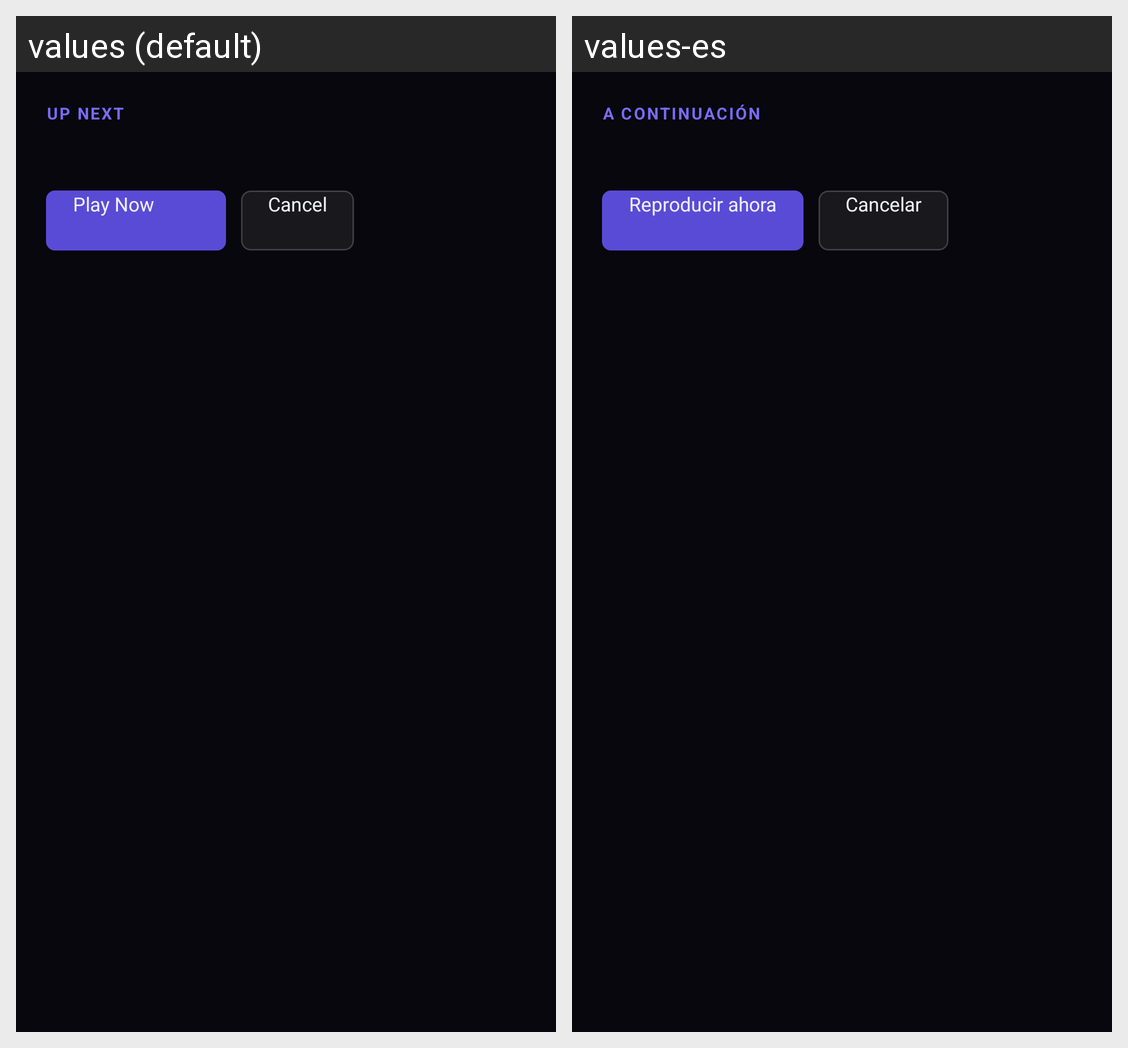

Strings drawn on this Android screen and how each of the app's shown locales translates them:
Android screen res/layout/overlay_up_next.xml rendered under 2 locales, left to right: values (default), values-es. Device: Nexus 5 (rendered at 1080×1920; each locale shown at half size, 540×960, under a caption strip naming it); theme Theme.OnScreen.
Strings drawn on this screen, with the default value and each locale's value (text and hints the layout hard-codes, and strings that could not be matched under every locale, appear in the picture but are not listed):

up_next_caps
  values: UP NEXT
  values-es: A CONTINUACIÓN

play_now
  values: Play Now
  values-es: Reproducir ahora

cancel
  values: Cancel
  values-es: Cancelar
